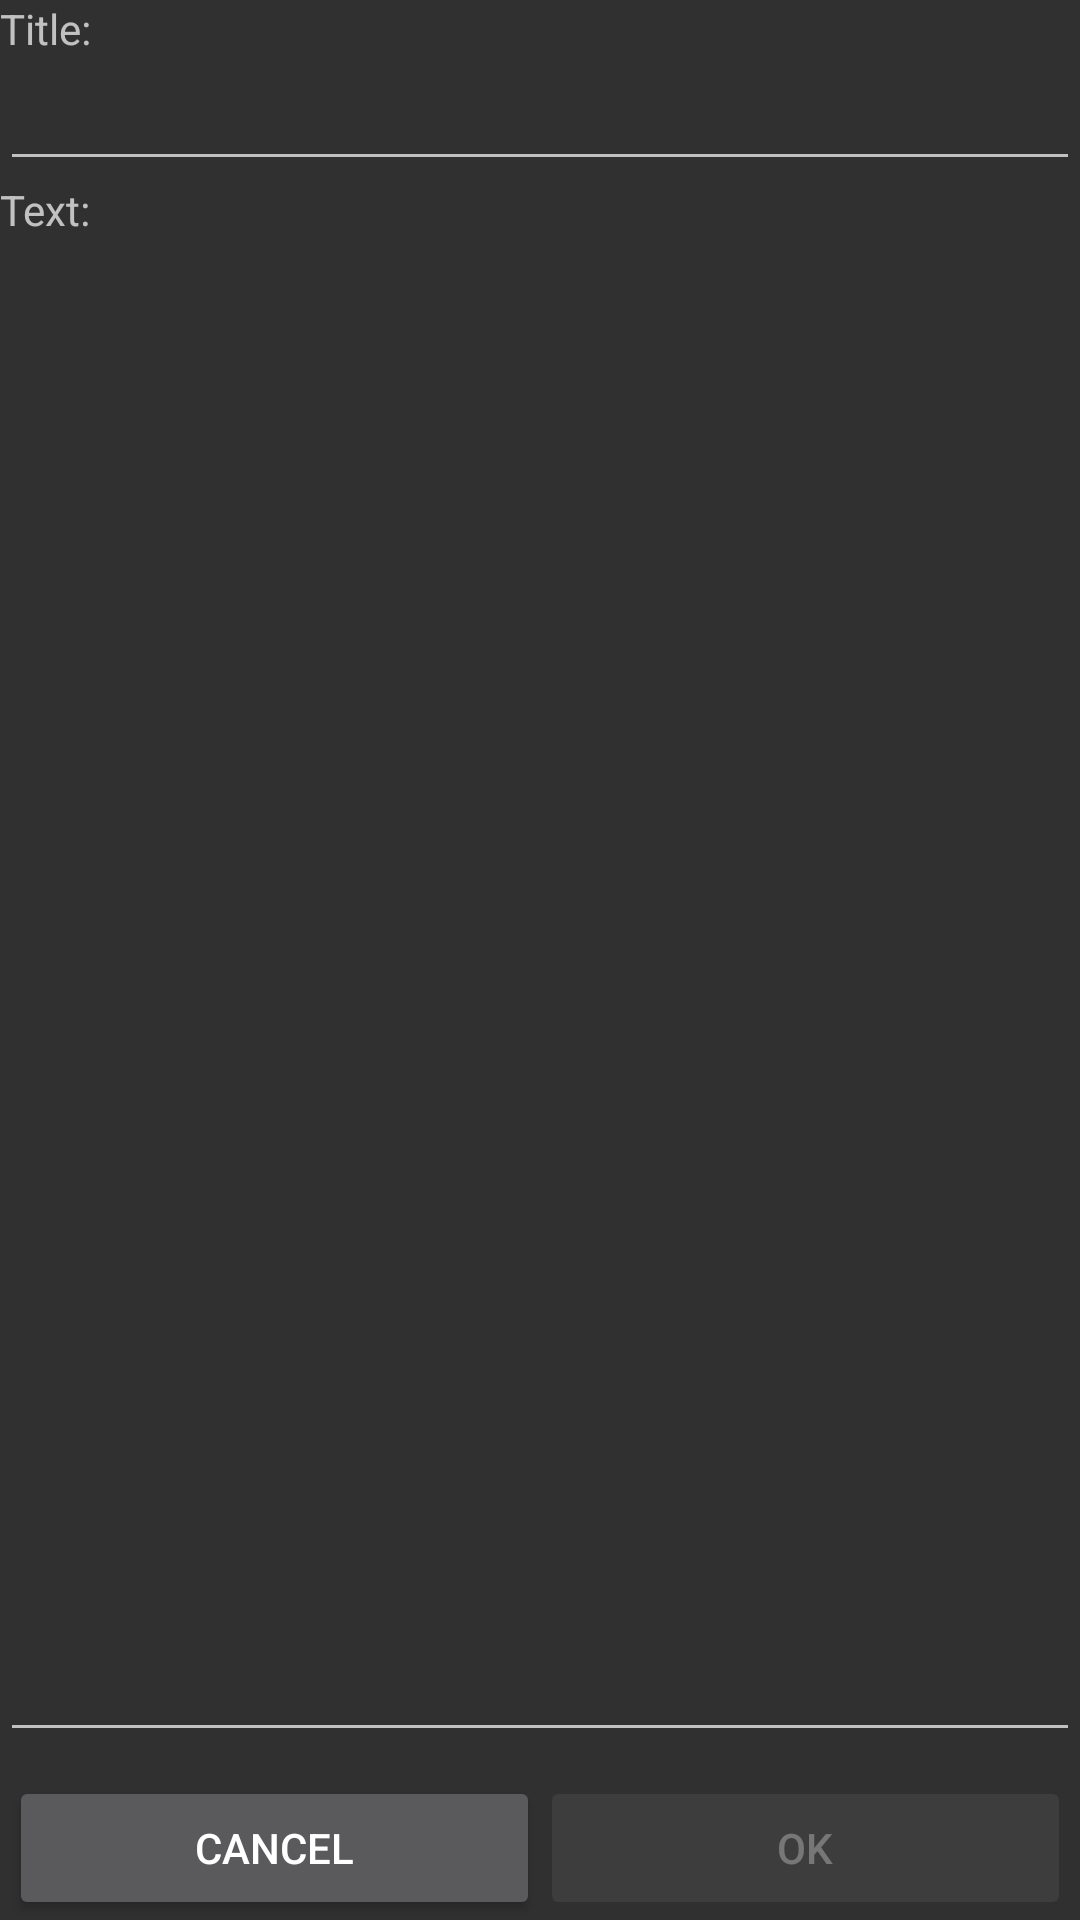

This screen was rendered from an Android layout file. Write that file and the resources it references.
<!-- AndroidManifest.xml: application theme AppBaseTheme -->
<!-- res/layout/edit_item_dialog.xml -->
<?xml version="1.0" encoding="utf-8"?>
<LinearLayout xmlns:android="http://schemas.android.com/apk/res/android"
    android:layout_width="fill_parent"
    android:layout_height="fill_parent"
    android:orientation="vertical"
    style="@style/Activity"
    >

    <TextView
        android:layout_width="wrap_content"
        android:layout_height="wrap_content"
        android:text="Title:" >
    </TextView>

    <EditText
        android:id="@+id/Title"
        android:layout_width="fill_parent"
        android:layout_height="wrap_content"
        android:singleLine="true"
        android:inputType="none"
         >
    </EditText>

    <TextView
        android:layout_width="wrap_content"
        android:layout_height="wrap_content"
        android:text="Text:" >
    </TextView>

    <EditText
        android:id="@+id/Text"
        android:layout_width="fill_parent"
        android:layout_height="0dip"
        android:layout_weight="1"
        android:gravity="top"
        android:minLines="1"
        android:scrollbars="vertical"
        android:singleLine="false"
        android:inputType="none"
         >
    </EditText>

    <TextView
        android:id="@+id/ErrorMessage"
        style="@style/ErrorMessage"
        android:text="Title must be non-blank."
        android:visibility="gone"
        >
    </TextView>

    <LinearLayout
        android:layout_width="fill_parent"
        android:layout_height="wrap_content"
        android:orientation="horizontal"
        android:paddingBottom="0dip"
        android:paddingLeft="3dip"
        android:paddingRight="3dip"
        android:paddingTop="8dip" >
        <Button
            android:id="@+id/CancelButton"
            android:layout_width="0px"
            android:layout_height="wrap_content"
            android:layout_weight="1"
            android:text="Cancel" >
        </Button>
        <Button
            android:id="@+id/OKButton"
            android:layout_width="0px"
            android:layout_height="wrap_content"
            android:layout_weight="1"
            android:enabled="false"
            android:text="OK" >
        </Button>
    </LinearLayout>

</LinearLayout>
<!-- resources referenced by this layout -->
<resources>
  <style name="Activity">
  		<item name="android:layout_margin">8dp</item>
  		<item name="android:fitsSystemWindows">true</item>
  	</style>
  <style name="ErrorMessage">
          <item name="android:layout_width">fill_parent</item>
          <item name="android:layout_height">wrap_content</item>
          <item name="android:textColor">@color/white</item>
          <item name="android:background">@color/red</item>
      </style>
  <style name="AppBaseTheme" parent="android:Theme.Material">
  		
  	</style>
  <color name="white">#ffffffff</color>
  <color name="red">#ffff0000</color>
</resources>
